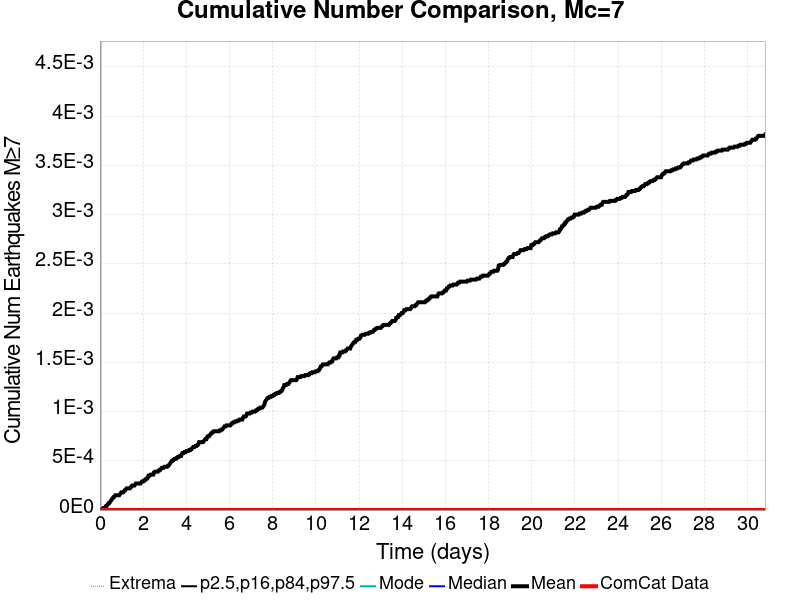

Values plotted in this chart, from the file beside it:
Time (days), ComCat Data, Simulation Mean, Simulation Median, Simulation Mode, Simulation Minimum, Simulation Maximum, 2.5 %-ile, 16 %-ile, 84 %-ile, 97.5 %-ile
0.0, 0.0, 0.0, 0.0, 0.0, 0.0, 0.0, 0.0, 0.0, 0.0, 0.0
0.03084, 0.0, 0.0, 0.0, 0.0, 0.0, 0.0, 0.0, 0.0, 0.0, 0.0
0.06168, 0.0, 0.0, 0.0, 0.0, 0.0, 0.0, 0.0, 0.0, 0.0, 0.0
0.09252, 0.0, 1.0E-5, 0.0, 0.0, 0.0, 1.0, 0.0, 0.0, 0.0, 0.0
0.1234, 0.0, 1.0E-5, 0.0, 0.0, 0.0, 1.0, 0.0, 0.0, 0.0, 0.0
0.1542, 0.0, 2.0E-5, 0.0, 0.0, 0.0, 1.0, 0.0, 0.0, 0.0, 0.0
0.185, 0.0, 2.0E-5, 0.0, 0.0, 0.0, 1.0, 0.0, 0.0, 0.0, 0.0
0.2159, 0.0, 2.0E-5, 0.0, 0.0, 0.0, 1.0, 0.0, 0.0, 0.0, 0.0
0.2467, 0.0, 3.0E-5, 0.0, 0.0, 0.0, 1.0, 0.0, 0.0, 0.0, 0.0
0.2776, 0.0, 4.0E-5, 0.0, 0.0, 0.0, 1.0, 0.0, 0.0, 0.0, 0.0
0.3084, 0.0, 4.0E-5, 0.0, 0.0, 0.0, 1.0, 0.0, 0.0, 0.0, 0.0
0.3392, 0.0, 5.0E-5, 0.0, 0.0, 0.0, 1.0, 0.0, 0.0, 0.0, 0.0
0.3701, 0.0, 6.0E-5, 0.0, 0.0, 0.0, 1.0, 0.0, 0.0, 0.0, 0.0
0.4009, 0.0, 7.0E-5, 0.0, 0.0, 0.0, 1.0, 0.0, 0.0, 0.0, 0.0
0.4318, 0.0, 7.0E-5, 0.0, 0.0, 0.0, 1.0, 0.0, 0.0, 0.0, 0.0
0.4626, 0.0, 8.0E-5, 0.0, 0.0, 0.0, 1.0, 0.0, 0.0, 0.0, 0.0
0.4934, 0.0, 9.0E-5, 0.0, 0.0, 0.0, 1.0, 0.0, 0.0, 0.0, 0.0
0.5243, 0.0, 1.0E-4, 0.0, 0.0, 0.0, 1.0, 0.0, 0.0, 0.0, 0.0
0.5551, 0.0, 1.1E-4, 0.0, 0.0, 0.0, 1.0, 0.0, 0.0, 0.0, 0.0
0.586, 0.0, 1.2E-4, 0.0, 0.0, 0.0, 1.0, 0.0, 0.0, 0.0, 0.0
0.6168, 0.0, 1.3E-4, 0.0, 0.0, 0.0, 1.0, 0.0, 0.0, 0.0, 0.0
0.6476, 0.0, 1.3E-4, 0.0, 0.0, 0.0, 1.0, 0.0, 0.0, 0.0, 0.0
0.6785, 0.0, 1.4E-4, 0.0, 0.0, 0.0, 1.0, 0.0, 0.0, 0.0, 0.0
0.7093, 0.0, 1.5E-4, 0.0, 0.0, 0.0, 1.0, 0.0, 0.0, 0.0, 0.0
0.7402, 0.0, 1.5E-4, 0.0, 0.0, 0.0, 1.0, 0.0, 0.0, 0.0, 0.0
0.771, 0.0, 1.5E-4, 0.0, 0.0, 0.0, 1.0, 0.0, 0.0, 0.0, 0.0
0.8018, 0.0, 1.5E-4, 0.0, 0.0, 0.0, 1.0, 0.0, 0.0, 0.0, 0.0
0.8327, 0.0, 1.5E-4, 0.0, 0.0, 0.0, 1.0, 0.0, 0.0, 0.0, 0.0
0.8635, 0.0, 1.5E-4, 0.0, 0.0, 0.0, 1.0, 0.0, 0.0, 0.0, 0.0
0.8944, 0.0, 1.5E-4, 0.0, 0.0, 0.0, 1.0, 0.0, 0.0, 0.0, 0.0
0.9252, 0.0, 1.6E-4, 0.0, 0.0, 0.0, 1.0, 0.0, 0.0, 0.0, 0.0
0.956, 0.0, 1.7E-4, 0.0, 0.0, 0.0, 1.0, 0.0, 0.0, 0.0, 0.0
0.9869, 0.0, 1.8E-4, 0.0, 0.0, 0.0, 1.0, 0.0, 0.0, 0.0, 0.0
1.018, 0.0, 1.8E-4, 0.0, 0.0, 0.0, 1.0, 0.0, 0.0, 0.0, 0.0
1.049, 0.0, 1.8E-4, 0.0, 0.0, 0.0, 1.0, 0.0, 0.0, 0.0, 0.0
1.079, 0.0, 1.8E-4, 0.0, 0.0, 0.0, 1.0, 0.0, 0.0, 0.0, 0.0
1.11, 0.0, 1.9E-4, 0.0, 0.0, 0.0, 1.0, 0.0, 0.0, 0.0, 0.0
1.141, 0.0, 2.0E-4, 0.0, 0.0, 0.0, 1.0, 0.0, 0.0, 0.0, 0.0
1.172, 0.0, 2.0E-4, 0.0, 0.0, 0.0, 1.0, 0.0, 0.0, 0.0, 0.0
1.203, 0.0, 2.1E-4, 0.0, 0.0, 0.0, 1.0, 0.0, 0.0, 0.0, 0.0
1.234, 0.0, 2.2E-4, 0.0, 0.0, 0.0, 1.0, 0.0, 0.0, 0.0, 0.0
1.264, 0.0, 2.2E-4, 0.0, 0.0, 0.0, 1.0, 0.0, 0.0, 0.0, 0.0
1.295, 0.0, 2.2E-4, 0.0, 0.0, 0.0, 1.0, 0.0, 0.0, 0.0, 0.0
1.326, 0.0, 2.2E-4, 0.0, 0.0, 0.0, 1.0, 0.0, 0.0, 0.0, 0.0
1.357, 0.0, 2.2E-4, 0.0, 0.0, 0.0, 1.0, 0.0, 0.0, 0.0, 0.0
1.388, 0.0, 2.2E-4, 0.0, 0.0, 0.0, 1.0, 0.0, 0.0, 0.0, 0.0
1.419, 0.0, 2.3E-4, 0.0, 0.0, 0.0, 1.0, 0.0, 0.0, 0.0, 0.0
1.449, 0.0, 2.4E-4, 0.0, 0.0, 0.0, 1.0, 0.0, 0.0, 0.0, 0.0
1.48, 0.0, 2.4E-4, 0.0, 0.0, 0.0, 1.0, 0.0, 0.0, 0.0, 0.0
1.511, 0.0, 2.5E-4, 0.0, 0.0, 0.0, 1.0, 0.0, 0.0, 0.0, 0.0
1.542, 0.0, 2.5E-4, 0.0, 0.0, 0.0, 1.0, 0.0, 0.0, 0.0, 0.0
1.573, 0.0, 2.5E-4, 0.0, 0.0, 0.0, 1.0, 0.0, 0.0, 0.0, 0.0
1.604, 0.0, 2.5E-4, 0.0, 0.0, 0.0, 1.0, 0.0, 0.0, 0.0, 0.0
1.635, 0.0, 2.6E-4, 0.0, 0.0, 0.0, 1.0, 0.0, 0.0, 0.0, 0.0
1.665, 0.0, 2.7E-4, 0.0, 0.0, 0.0, 1.0, 0.0, 0.0, 0.0, 0.0
1.696, 0.0, 2.7E-4, 0.0, 0.0, 0.0, 1.0, 0.0, 0.0, 0.0, 0.0
1.727, 0.0, 2.7E-4, 0.0, 0.0, 0.0, 1.0, 0.0, 0.0, 0.0, 0.0
1.758, 0.0, 2.7E-4, 0.0, 0.0, 0.0, 1.0, 0.0, 0.0, 0.0, 0.0
1.789, 0.0, 2.7E-4, 0.0, 0.0, 0.0, 1.0, 0.0, 0.0, 0.0, 0.0
1.82, 0.0, 2.7E-4, 0.0, 0.0, 0.0, 1.0, 0.0, 0.0, 0.0, 0.0
... 940 more rows
